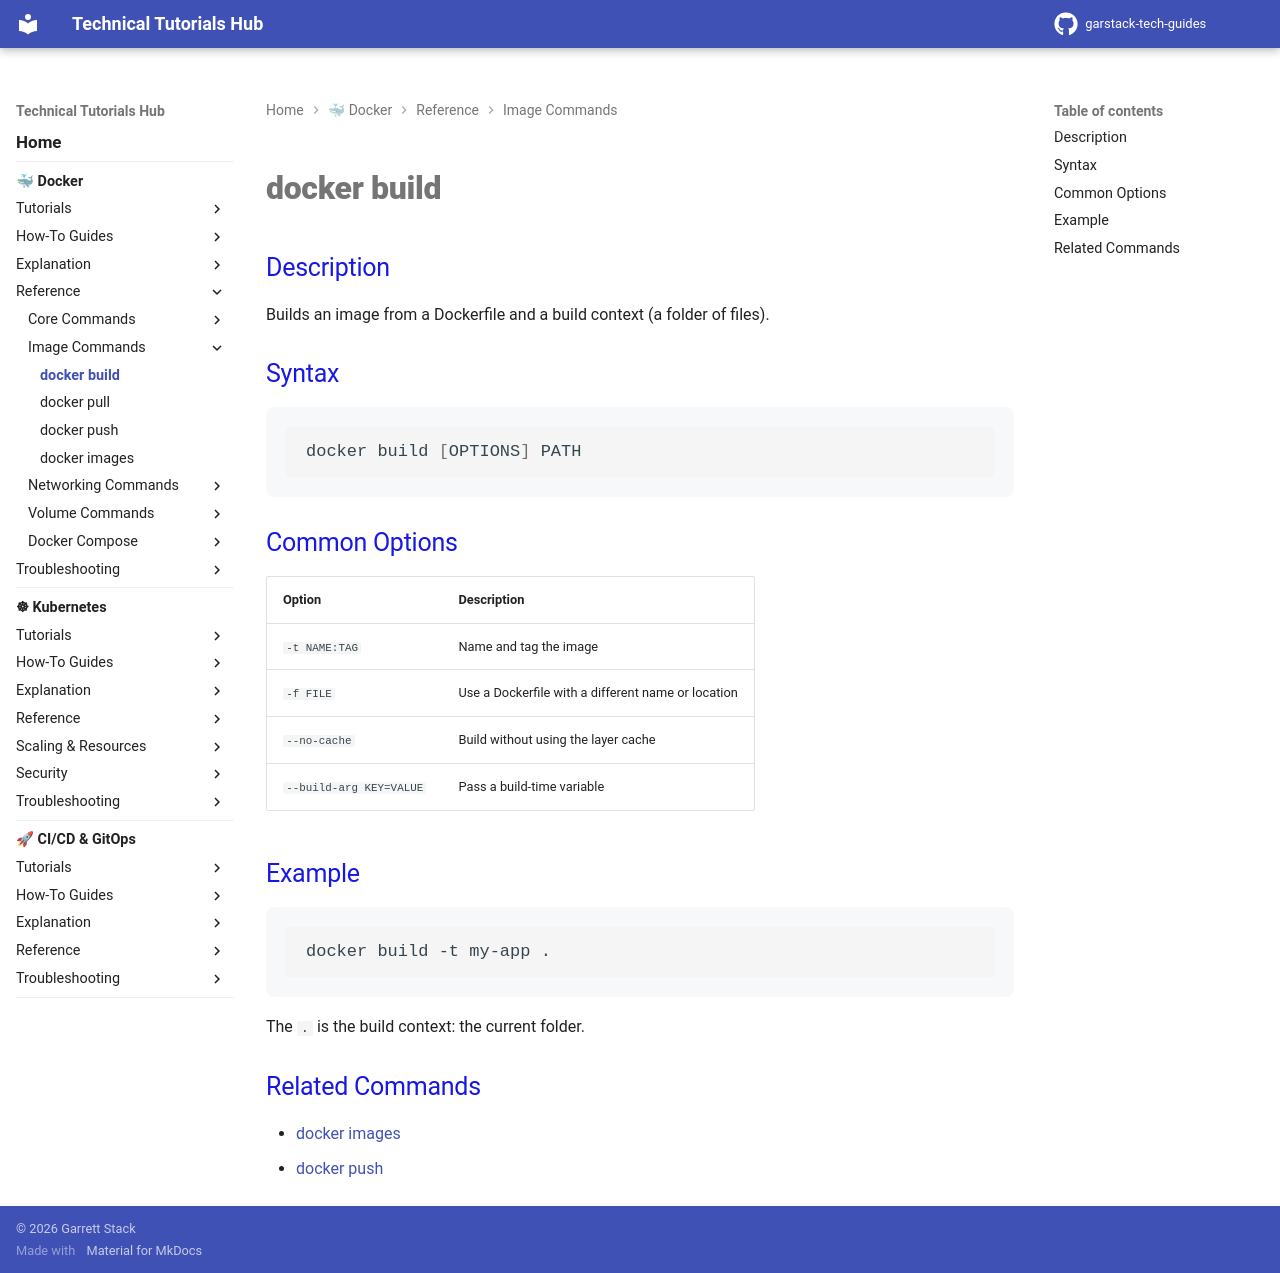

repository: garstack1/gstack-tech-guides · page: docker/reference/image-commands/docker-build/index.html · generator: mkdocs

# docker build

## Description

Builds an image from a Dockerfile and a build context (a folder of files).

## Syntax

```bash
docker build [OPTIONS] PATH
```

## Common Options

| Option | Description |
|---|---|
| `-t NAME:TAG` | Name and tag the image |
| `-f FILE` | Use a Dockerfile with a different name or location |
| `--no-cache` | Build without using the layer cache |
| `--build-arg KEY=VALUE` | Pass a build-time variable |

## Example

```bash
docker build -t my-app .
```

The `.` is the build context: the current folder.

## Related Commands

- [docker images](docker-images.md)
- [docker push](docker-push.md)
